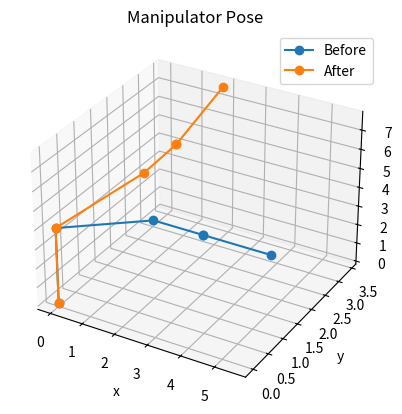

Write Python code to recreate this figure.
# 액추에이터 각도에 따른 매니퓰레이터 자세 출력

import numpy as np
import matplotlib.pyplot as plt
from mpl_toolkits import mplot3d


# 매니퓰레이터 상제정보 (그림 참고)
l1, l2, l3, l4, l5, l6 = 4, 1, 2, 1.5, 1, 1


# DH 파라미터 함수
def DH_parameter(theta, d, a, alpha):
    T_theta = np.array([[np.cos(theta), -np.sin(theta), 0, 0],
                        [np.sin(theta), np.cos(theta), 0, 0],
                        [0, 0, 1, 0],
                        [0, 0, 0, 1]])
    T_d = np.array([[1, 0, 0, 0],
                    [0, 1, 0, 0],
                    [0, 0, 1, d],
                    [0, 0, 0, 1]])
    T_a = np.array([[1, 0, 0, a],
                    [0, 1, 0, 0],
                    [0, 0, 1, 0],
                    [0, 0, 0, 1]])
    T_alpha = np.array([[1, 0, 0, 0],
                        [0, np.cos(alpha), -np.sin(alpha), 0],
                        [0, np.sin(alpha), np.cos(alpha), 0],
                        [0, 0, 0, 1]])
    return T_theta @ T_d @ T_a @ T_alpha


# DH 파라미터를 통해 변환행렬 계산
def T01(motor1):
    return DH_parameter(motor1, l1, 0, np.pi / 2)


def T12(motor2):
    return DH_parameter(motor2, -l2, l3, 0)


def T23(motor3):
    return DH_parameter(motor3, 0, l4, -np.pi / 2)


def T34(motor4):
    return DH_parameter(motor4 + np.pi / 2, 0, 0, np.pi / 2)


def T45(motor5):
    return DH_parameter(motor5, l5 + l6, 0, 0)


# 변환행렬을 통한 관절 및 공구단의 위치 계산
def jointLocation(m1, m2, m3, m4, m5):
    P0 = [0, 0, 0, 1]
    P1 = T01(m1) @ P0
    P2 = T01(m1) @ T12(m2) @ P0
    P3 = T01(m1) @ T12(m2) @ T23(m3) @ P0
    P4 = T01(m1) @ T12(m2) @ T23(m3) @ T34(m4) @ P0
    P5 = T01(m1) @ T12(m2) @ T23(m3) @ T34(m4) @ T45(m5) @ P0
    X = [P0[0], P1[0], P2[0], P3[0], P4[0], P5[0]]
    Y = [P0[1], P1[1], P2[1], P3[1], P4[1], P5[1]]
    Z = [P0[2], P1[2], P2[2], P3[2], P4[2], P5[2]]
    return X, Y, Z


if __name__ == "__main__":
    # 매니퓰레이터 자세출력
    plt.figure(1)
    ax = plt.axes(projection='3d')

    plot1 = jointLocation(0, 0, 0, 0, 0)
    ax.plot(plot1[0], plot1[1], plot1[2], 'o-')

    plot2 = jointLocation(np.pi / 6, np.pi / 6, np.pi / 6, np.pi / 6, np.pi / 6)
    ax.plot(plot2[0], plot2[1], plot2[2], 'o-')

    ax.set_title("Manipulator Pose")
    ax.legend(["Before", "After"])
    ax.set_xlabel('x')
    ax.set_ylabel('y')
    ax.set_zlabel('z')

    plt.show()
